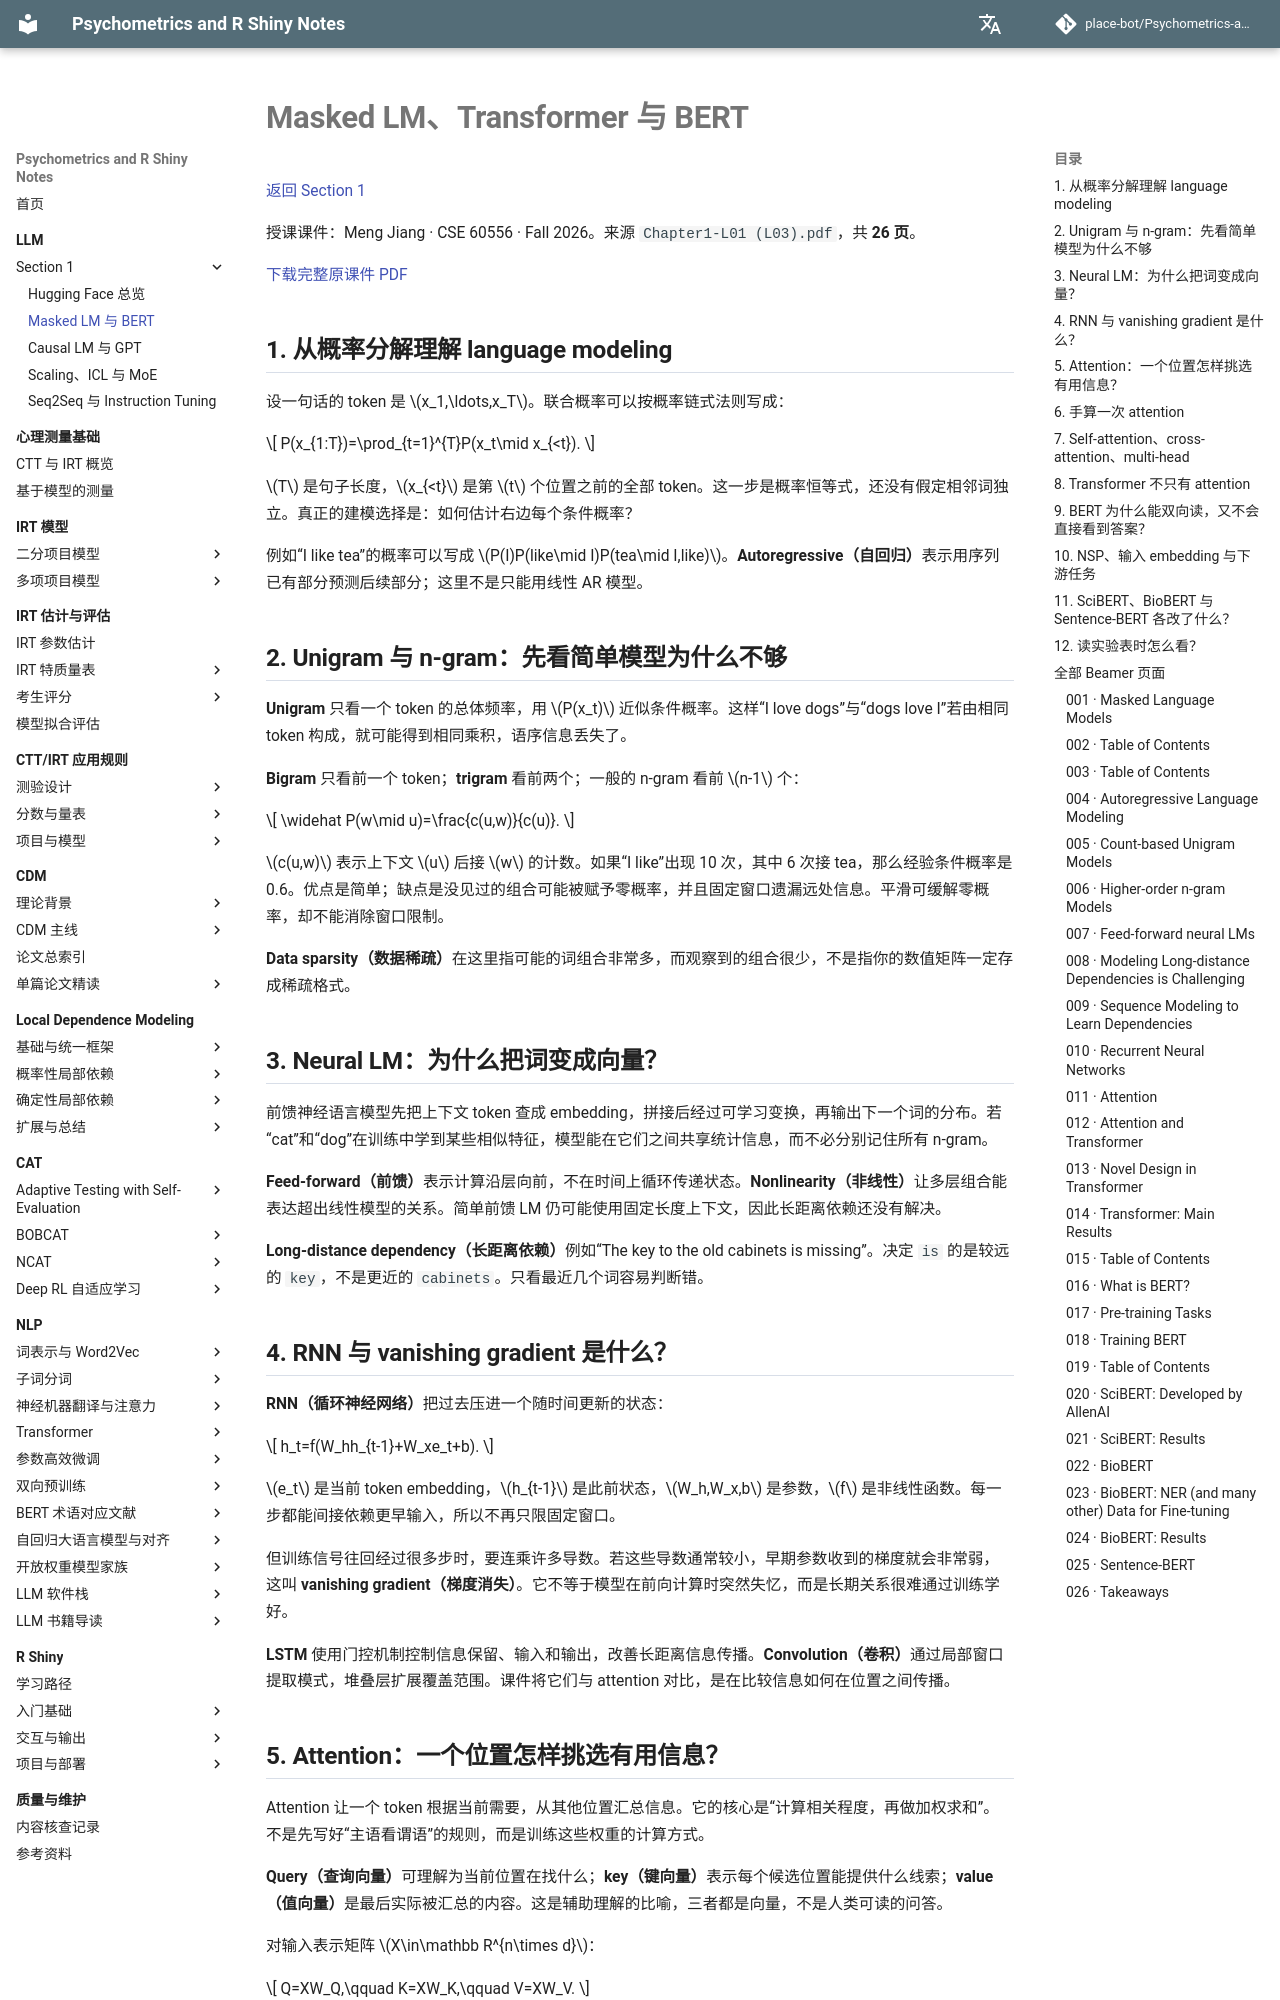

repository: place-bot/learning-notes · page: llm/section1/02-masked-lm/index.html · generator: mkdocs

# Masked LM、Transformer 与 BERT

[返回 Section 1](index.md)

授课课件：Meng Jiang · CSE 60556 · Fall 2026。来源 `Chapter1-L01 (L03).pdf`，共 **26 页**。

[下载完整原课件 PDF](../../assets/llm/section1/02-masked-lm/slides.pdf)


## 1. 从概率分解理解 language modeling

设一句话的 token 是 \(x_1,\ldots,x_T\)。联合概率可以按概率链式法则写成：

\[
P(x_{1:T})=\prod_{t=1}^{T}P(x_t\mid x_{<t}).
\]

\(T\) 是句子长度，\(x_{<t}\) 是第 \(t\) 个位置之前的全部 token。这一步是概率恒等式，还没有假定相邻词独立。真正的建模选择是：如何估计右边每个条件概率？

例如“I like tea”的概率可以写成 \(P(I)P(like\mid I)P(tea\mid I,like)\)。**Autoregressive（自回归）**表示用序列已有部分预测后续部分；这里不是只能用线性 AR 模型。

## 2. Unigram 与 n-gram：先看简单模型为什么不够

**Unigram** 只看一个 token 的总体频率，用 \(P(x_t)\) 近似条件概率。这样“I love dogs”与“dogs love I”若由相同 token 构成，就可能得到相同乘积，语序信息丢失了。

**Bigram** 只看前一个 token；**trigram** 看前两个；一般的 n-gram 看前 \(n-1\) 个：

\[
\widehat P(w\mid u)=\frac{c(u,w)}{c(u)}.
\]

\(c(u,w)\) 表示上下文 \(u\) 后接 \(w\) 的计数。如果“I like”出现 10 次，其中 6 次接 tea，那么经验条件概率是 0.6。优点是简单；缺点是没见过的组合可能被赋予零概率，并且固定窗口遗漏远处信息。平滑可缓解零概率，却不能消除窗口限制。

**Data sparsity（数据稀疏）**在这里指可能的词组合非常多，而观察到的组合很少，不是指你的数值矩阵一定存成稀疏格式。

## 3. Neural LM：为什么把词变成向量？

前馈神经语言模型先把上下文 token 查成 embedding，拼接后经过可学习变换，再输出下一个词的分布。若“cat”和“dog”在训练中学到某些相似特征，模型能在它们之间共享统计信息，而不必分别记住所有 n-gram。

**Feed-forward（前馈）**表示计算沿层向前，不在时间上循环传递状态。**Nonlinearity（非线性）**让多层组合能表达超出线性模型的关系。简单前馈 LM 仍可能使用固定长度上下文，因此长距离依赖还没有解决。

**Long-distance dependency（长距离依赖）**例如“The key to the old cabinets is missing”。决定 `is` 的是较远的 `key`，不是更近的 `cabinets`。只看最近几个词容易判断错。
